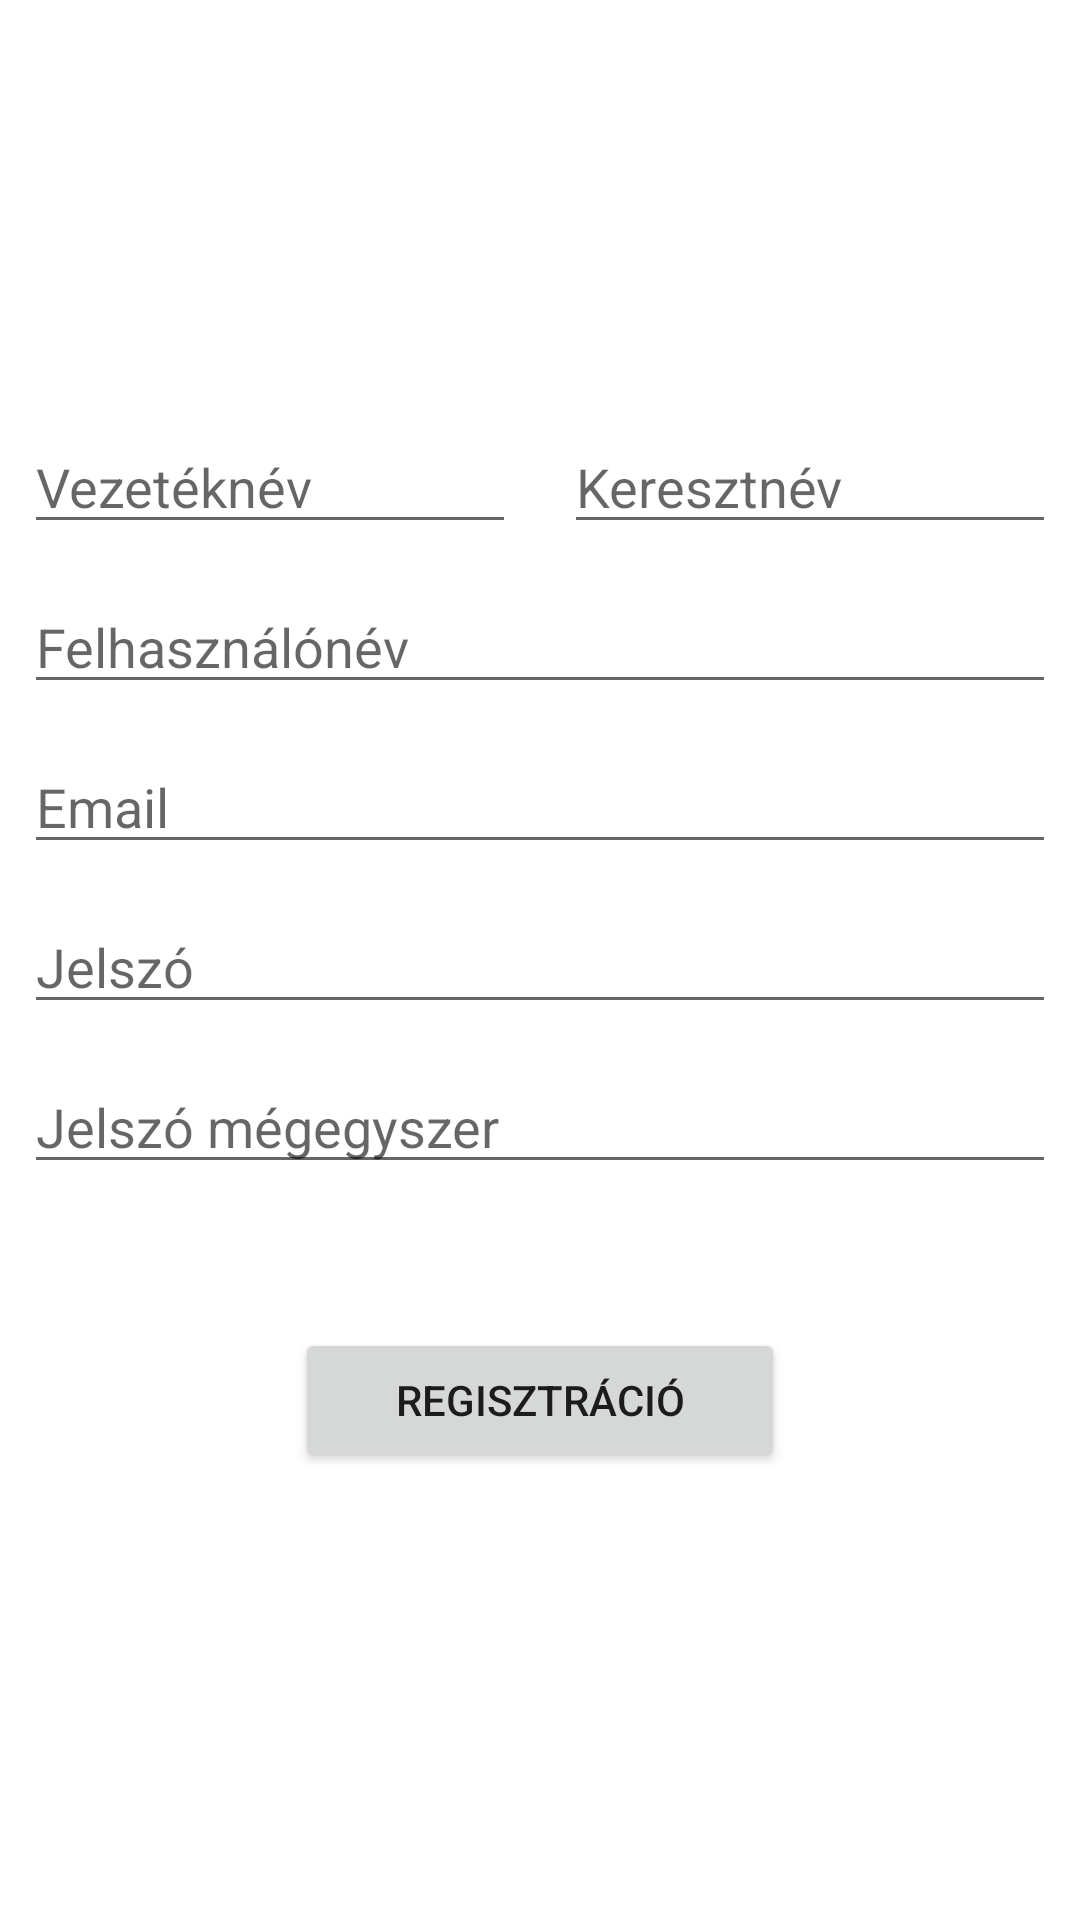

Reconstruct the res/layout file that produces this screen, plus the resources it refers to.
<!-- AndroidManifest.xml: application theme Theme.Kerteszeti_weboldal -->
<!-- res/layout/activity_register.xml -->
<?xml version="1.0" encoding="utf-8"?>
<androidx.constraintlayout.widget.ConstraintLayout xmlns:android="http://schemas.android.com/apk/res/android"
    xmlns:app="http://schemas.android.com/apk/res-auto"
    xmlns:tools="http://schemas.android.com/tools"
    android:id="@+id/main"
    android:layout_width="match_parent"
    android:layout_height="match_parent"
    tools:context=".Register">

    <EditText
        android:id="@+id/lastName"
        android:layout_width="0dp"
        android:layout_height="wrap_content"
        android:ems="10"
        android:hint="@string/last_name"
        android:inputType="textPersonName"
        android:layout_marginStart="8dp"
        android:layout_marginEnd="8dp"
        android:layout_marginTop="140dp"
        app:layout_constraintHorizontal_weight="1"
        app:layout_constraintEnd_toStartOf="@+id/firstName"
        app:layout_constraintStart_toStartOf="parent"
        app:layout_constraintTop_toTopOf="parent" />

    <EditText
        android:id="@+id/firstName"
        android:layout_width="0dp"
        android:layout_height="wrap_content"
        android:ems="10"
        android:hint="@string/first_name"
        android:inputType="textPersonName"
        android:layout_marginStart="8dp"
        android:layout_marginEnd="8dp"
        android:layout_marginTop="140dp"
        app:layout_constraintHorizontal_weight="1"
        app:layout_constraintEnd_toEndOf="parent"
        app:layout_constraintStart_toEndOf="@id/lastName"
        app:layout_constraintTop_toTopOf="parent" />

    <EditText
        android:id="@+id/userName"
        android:layout_width="0dp"
        android:layout_height="wrap_content"
        android:ems="10"
        android:hint="@string/user_name"
        android:inputType="textPersonName"
        android:layout_marginStart="8dp"
        android:layout_marginEnd="8dp"
        android:layout_marginTop="12dp"
        app:layout_constraintEnd_toEndOf="parent"
        app:layout_constraintStart_toStartOf="parent"
        app:layout_constraintTop_toBottomOf="@+id/lastName" />
    <EditText
        android:id="@+id/email"
        android:layout_width="0dp"
        android:layout_height="wrap_content"
        android:ems="10"
        android:hint="@string/email"
        android:inputType="textEmailAddress"
        android:layout_marginStart="8dp"
        android:layout_marginEnd="8dp"
        android:layout_marginTop="12dp"
        app:layout_constraintEnd_toEndOf="parent"
        app:layout_constraintStart_toStartOf="parent"
        app:layout_constraintTop_toBottomOf="@+id/userName" />
    <EditText
        android:id="@+id/password"
        android:layout_width="0dp"
        android:layout_height="wrap_content"
        android:ems="10"
        android:hint="@string/password"
        android:inputType="textPassword"
        android:layout_marginStart="8dp"
        android:layout_marginEnd="8dp"
        android:layout_marginTop="12dp"
        app:layout_constraintEnd_toEndOf="parent"
        app:layout_constraintStart_toStartOf="parent"
        app:layout_constraintTop_toBottomOf="@+id/email" />

    <EditText
        android:id="@+id/passwordAgain"
        android:layout_width="0dp"
        android:layout_height="wrap_content"
        android:ems="10"
        android:hint="@string/password_again"
        android:inputType="textPassword"
        android:layout_marginStart="8dp"
        android:layout_marginEnd="8dp"
        android:layout_marginTop="12dp"
        app:layout_constraintEnd_toEndOf="parent"
        app:layout_constraintStart_toStartOf="parent"
        app:layout_constraintTop_toBottomOf="@+id/password" />

    <Button
        android:id="@+id/registerButton"
        android:layout_width="wrap_content"
        android:layout_height="wrap_content"
        android:ems="10"
        android:text="@string/register"
        android:layout_marginTop="48dp"
        app:layout_constraintEnd_toEndOf="parent"
        app:layout_constraintStart_toStartOf="parent"
        app:layout_constraintTop_toBottomOf="@+id/passwordAgain"
        android:onClick="register"/>


</androidx.constraintlayout.widget.ConstraintLayout>
<!-- resources referenced by this layout -->
<resources>
  <string name="email">Email</string>
  <string name="first_name">Keresztnév</string>
  <string name="last_name">Vezetéknév</string>
  <string name="password">Jelszó</string>
  <string name="password_again">Jelszó mégegyszer</string>
  <string name="register">Regisztráció</string>
  <string name="user_name">Felhasználónév</string>
  <style name="Theme.Kerteszeti_weboldal" parent="Theme.MaterialComponents.DayNight.DarkActionBar">
          
          <item name="colorPrimary">@color/purple_500</item>
          <item name="colorPrimaryVariant">@color/purple_700</item>
          <item name="colorOnPrimary">@color/white</item>
          
          <item name="colorSecondary">@color/teal_200</item>
          <item name="colorSecondaryVariant">@color/teal_700</item>
          <item name="colorOnSecondary">@color/black</item>
          
          <item name="android:statusBarColor">?attr/colorPrimaryVariant</item>
          
      </style>
  <!-- not gathered from this repository: default colours our renderer supplied (Android Studio template values) -->
  <color name="purple_500">#FF6200EE</color>
  <color name="purple_700">#FF3700B3</color>
  <color name="teal_200">#FF03DAC5</color>
  <color name="teal_700">#FF018786</color>
  <color name="black">#FF000000</color>
  <color name="white">#FFFFFFFF</color>
</resources>
